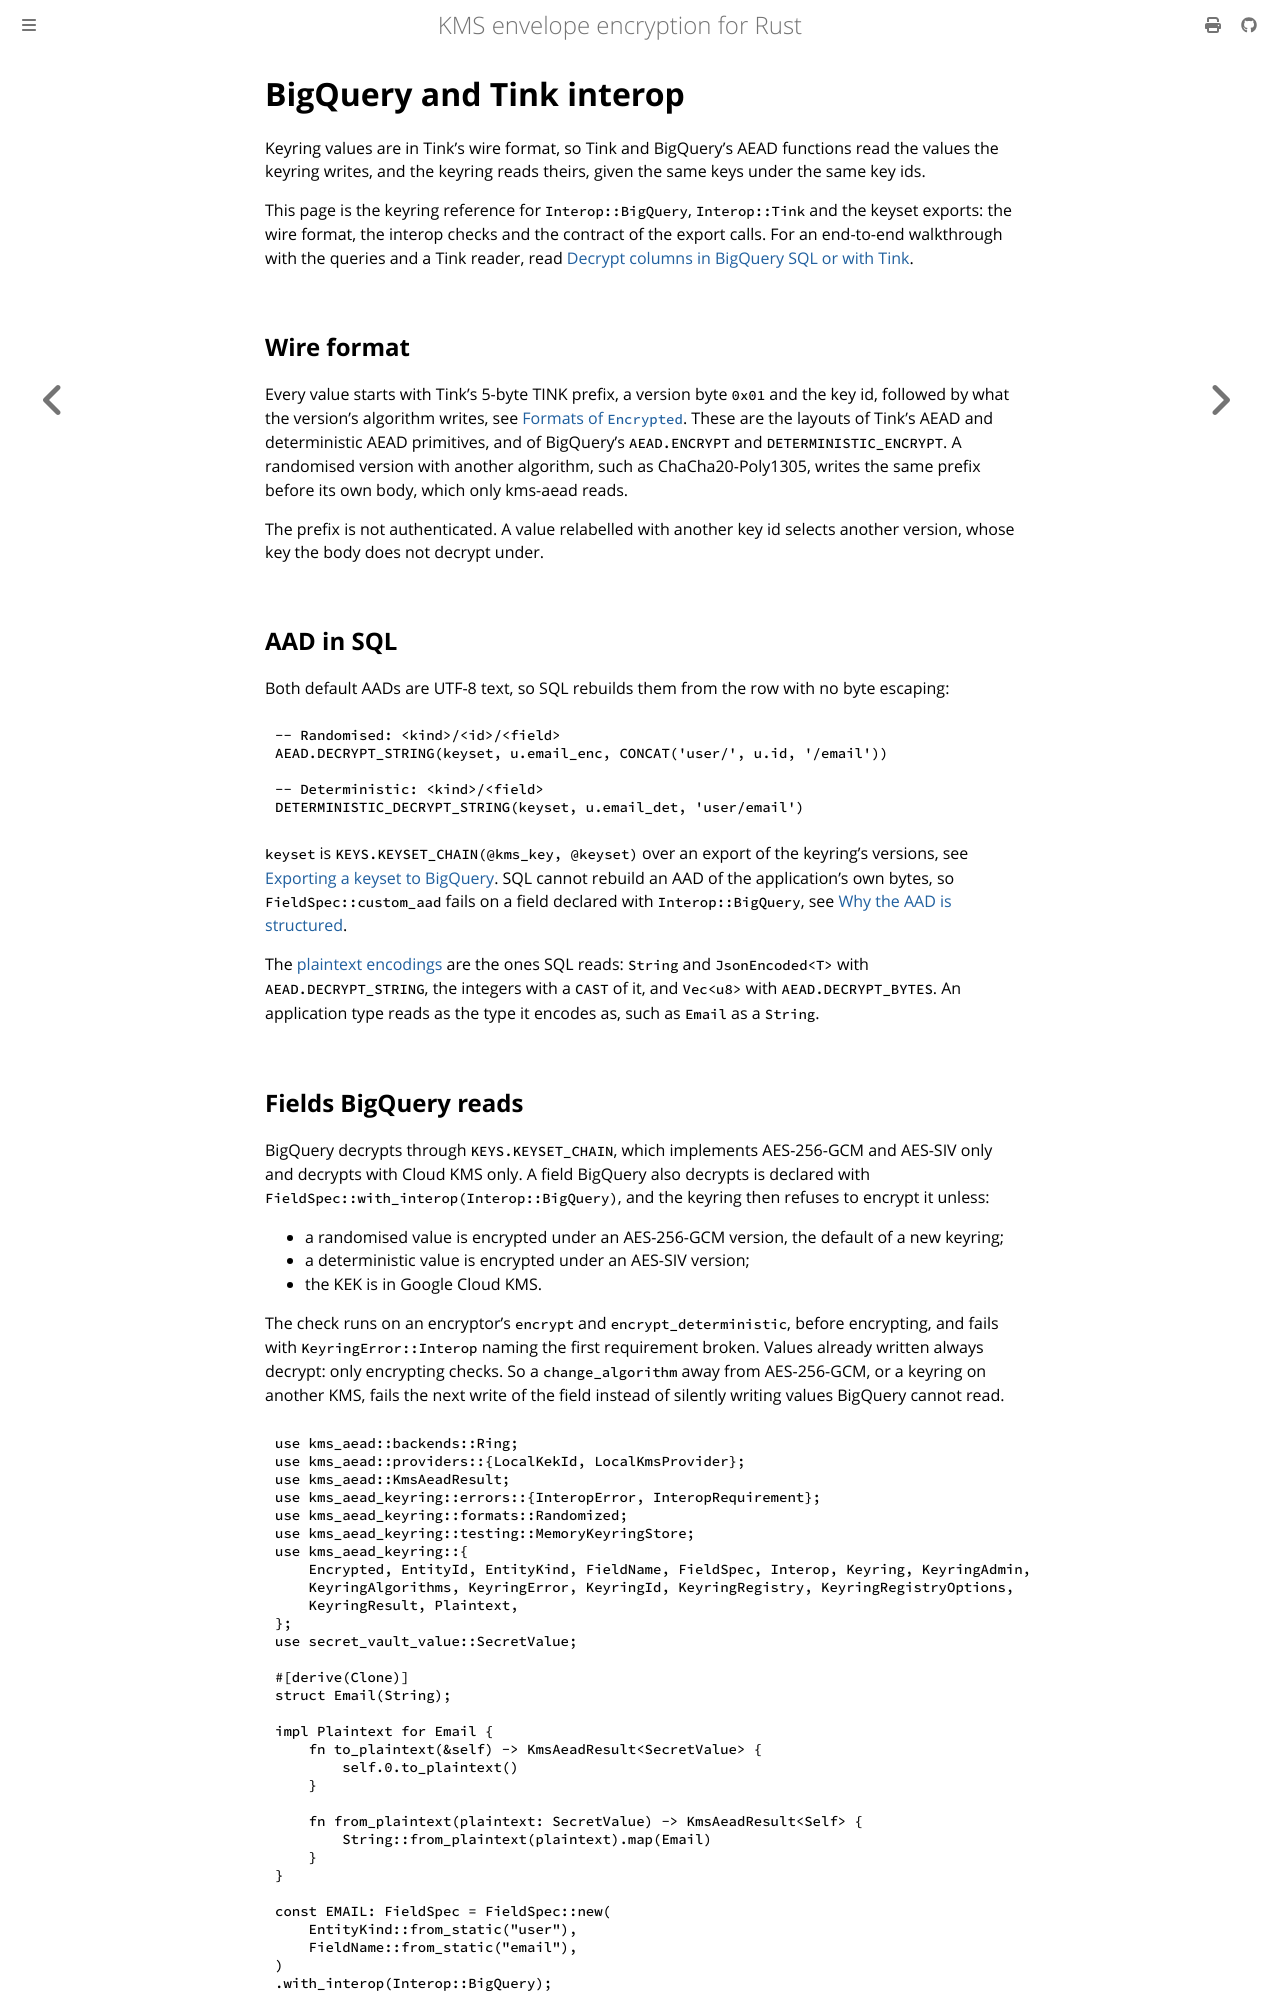

repository: abdolence/kms-aead-rs · page: keyring/bigquery.html · generator: mdbook

# BigQuery and Tink interop

Keyring values are in Tink's wire format, so Tink and BigQuery's AEAD functions read the values the
keyring writes, and the keyring reads theirs, given the same keys under the same key ids.

This page is the keyring reference for `Interop::BigQuery`, `Interop::Tink` and the keyset exports:
the wire format, the interop checks and the contract of the export calls. For an end-to-end
walkthrough with the queries and a Tink reader, read
[Decrypt columns in BigQuery SQL or with Tink](../use-cases/bigquery-and-tink.md).

## Wire format

Every value starts with Tink's 5-byte TINK prefix, a version byte `0x01` and the key id, followed
by what the version's algorithm writes, see
[Formats of `Encrypted`](../formats/values.md#formats-of-encrypted). These are the layouts of Tink's AEAD
and deterministic AEAD primitives, and of BigQuery's `AEAD.ENCRYPT` and `DETERMINISTIC_ENCRYPT`. A
randomised version with another algorithm, such as ChaCha20-Poly1305, writes the same prefix
before its own body, which only kms-aead reads.

The prefix is not authenticated. A value relabelled with another key id selects another version,
whose key the body does not decrypt under.

## AAD in SQL

Both default AADs are UTF-8 text, so SQL rebuilds them from the row with no byte escaping:

```sql
-- Randomised: <kind>/<id>/<field>
AEAD.DECRYPT_STRING(keyset, u.email_enc, CONCAT('user/', u.id, '/email'))

-- Deterministic: <kind>/<field>
DETERMINISTIC_DECRYPT_STRING(keyset, u.email_det, 'user/email')
```

`keyset` is `KEYS.KEYSET_CHAIN(@kms_key, @keyset)` over an export of the keyring's versions, see
[Exporting a keyset to BigQuery](#exporting-a-keyset-to-bigquery). SQL cannot rebuild an AAD of
the application's own bytes, so `FieldSpec::custom_aad` fails on a field declared with
`Interop::BigQuery`, see [Why the AAD is structured](./fields.md#why-the-aad-is-structured).

The [plaintext encodings](./fields.md#encrypted-values) are the ones SQL reads: `String` and
`JsonEncoded<T>` with `AEAD.DECRYPT_STRING`, the integers with a `CAST` of it, and `Vec<u8>` with
`AEAD.DECRYPT_BYTES`. An application type reads as the type it encodes as, such as `Email` as a
`String`.
